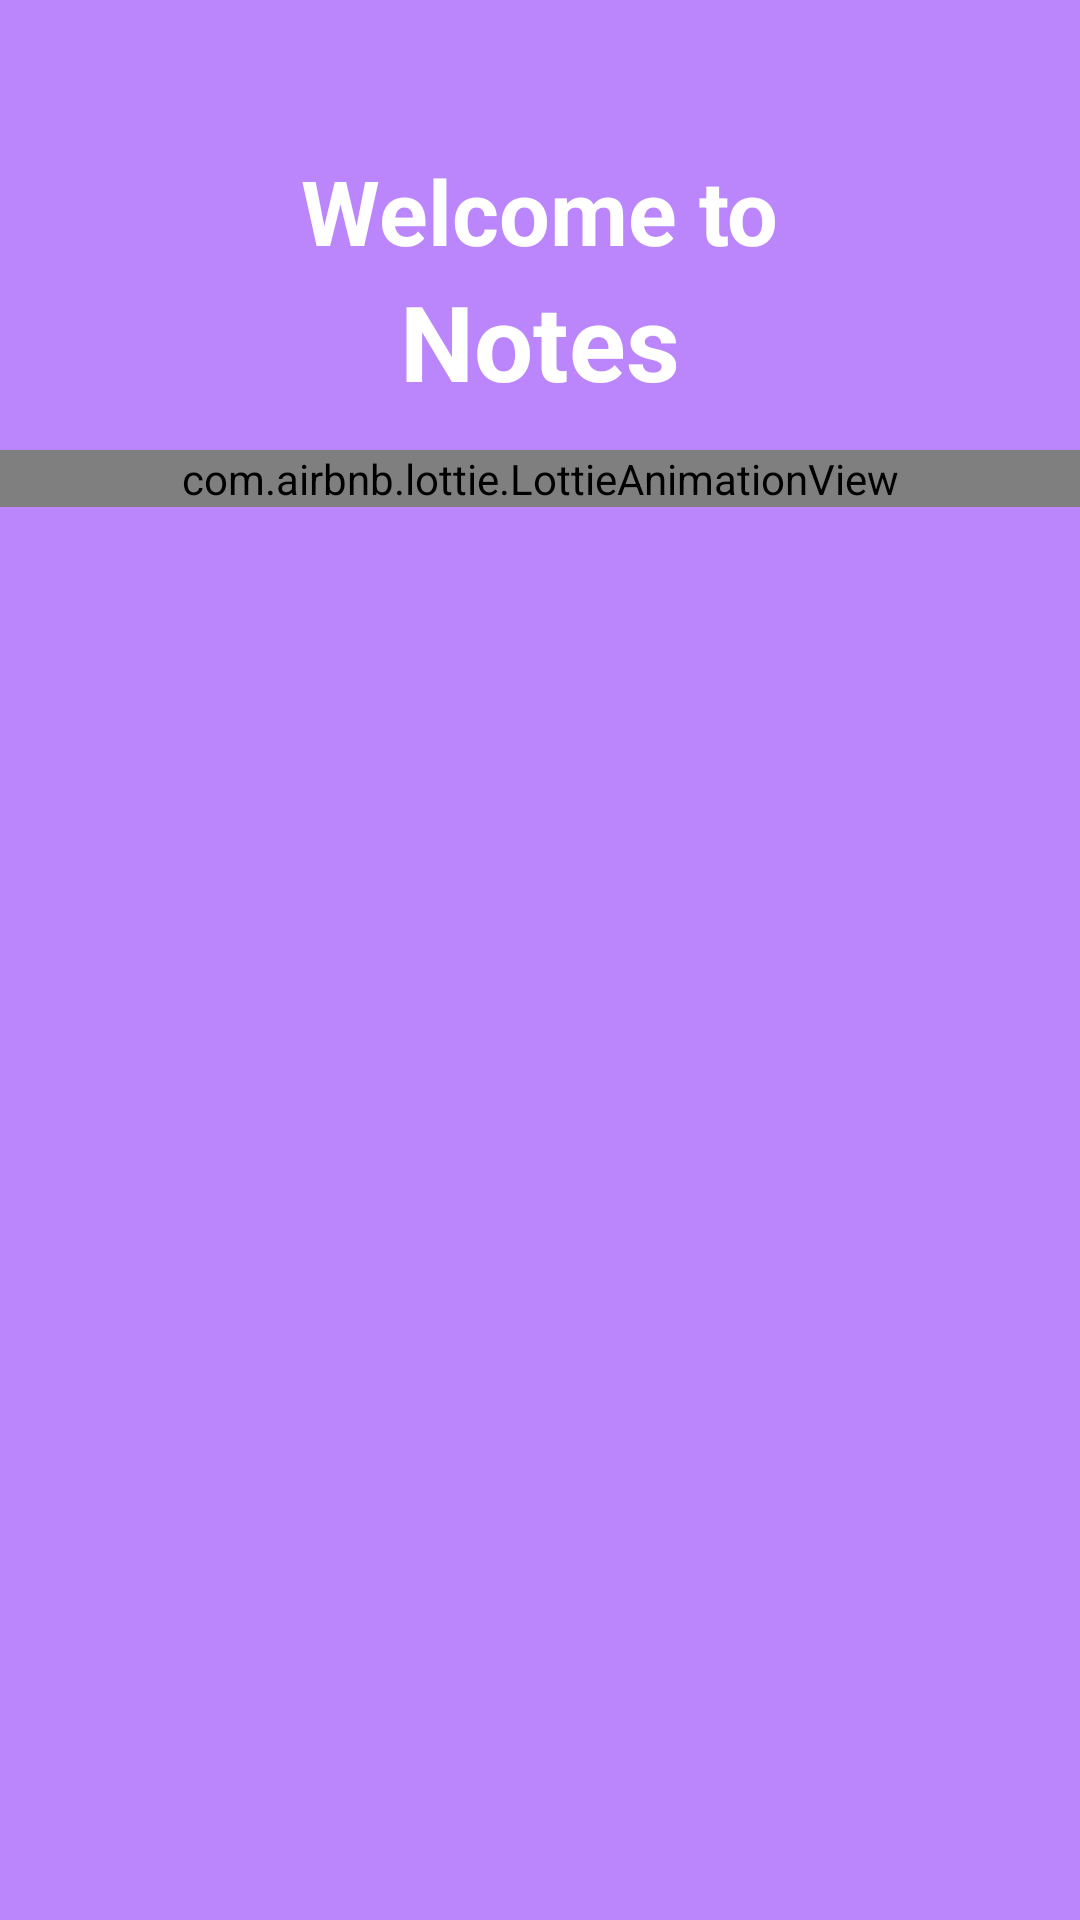

Android layout source for this screen:
<!-- AndroidManifest.xml: application theme Theme.NotesApp -->
<!-- res/layout/fragment_lottie.xml -->
<?xml version="1.0" encoding="utf-8"?>
<RelativeLayout xmlns:android="http://schemas.android.com/apk/res/android"
    xmlns:tools="http://schemas.android.com/tools"
    android:layout_width="match_parent"
    android:layout_height="match_parent"
    android:background="@color/purple_200"
    xmlns:app="http://schemas.android.com/apk/res-auto"
    tools:context=".LottieFragment">

    <TextView
        android:id="@+id/text1"
        android:layout_width="wrap_content"
        android:layout_height="wrap_content"
        android:text="Welcome to"
        android:textStyle="bold"
        android:layout_marginTop="50dp"
        android:layout_centerHorizontal="true"
        android:textSize="30sp"
        android:textColor="@color/white"/>
    <TextView
        android:layout_width="wrap_content"
        android:layout_height="wrap_content"
        android:text="Notes"
        android:textStyle="bold"
        android:layout_below="@id/text1"
        android:layout_centerHorizontal="true"
        android:textSize="35sp"
        android:textColor="@color/white"/>

    <com.airbnb.lottie.LottieAnimationView
        android:id="@+id/animationView"
        android:layout_marginTop="150dp"
        android:layout_width="match_parent"
        android:layout_height="wrap_content"
        app:lottie_url="https://assets4.lottiefiles.com/packages/lf20_lcmpz7.json"
        app:lottie_autoPlay="true"
        app:lottie_loop="true"/>

</RelativeLayout>
<!-- resources referenced by this layout -->
<resources>
  <style name="Theme.NotesApp" parent="Theme.AppCompat.Light.NoActionBar">
          
          <item name="colorPrimary">@color/purple_500</item>
          <item name="colorPrimaryVariant">@color/purple_700</item>
          <item name="colorOnPrimary">@color/white</item>
          
          <item name="colorSecondary">@color/teal_200</item>
          <item name="colorSecondaryVariant">@color/teal_700</item>
          <item name="colorOnSecondary">@color/black</item>
          
          <item name="android:statusBarColor" tools:targetApi="l">?attr/colorPrimaryVariant</item>
          
      </style>
  <!-- not gathered from this repository: default colours our renderer supplied (Android Studio template values) -->
  <color name="purple_200">#FFBB86FC</color>
  <color name="purple_500">#FF6200EE</color>
  <color name="purple_700">#FF3700B3</color>
  <color name="teal_200">#FF03DAC5</color>
  <color name="teal_700">#FF018786</color>
  <color name="black">#FF000000</color>
  <color name="white">#FFFFFFFF</color>
</resources>
